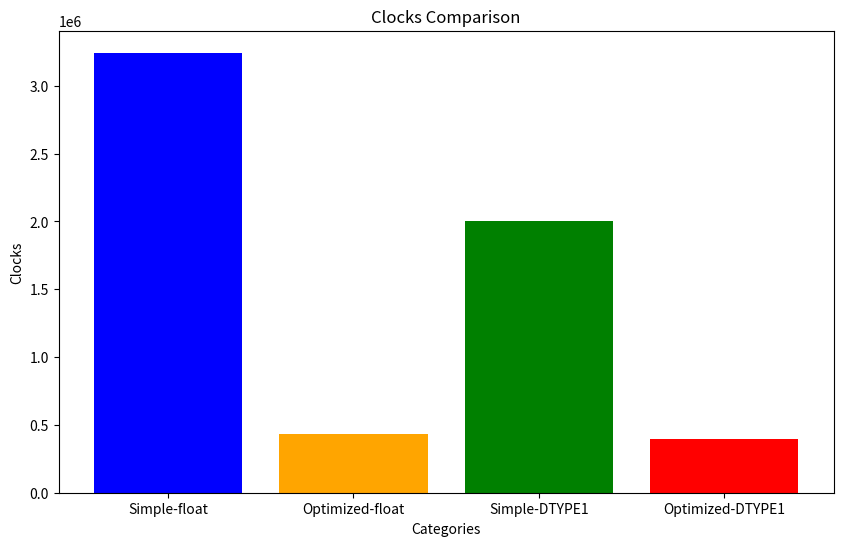
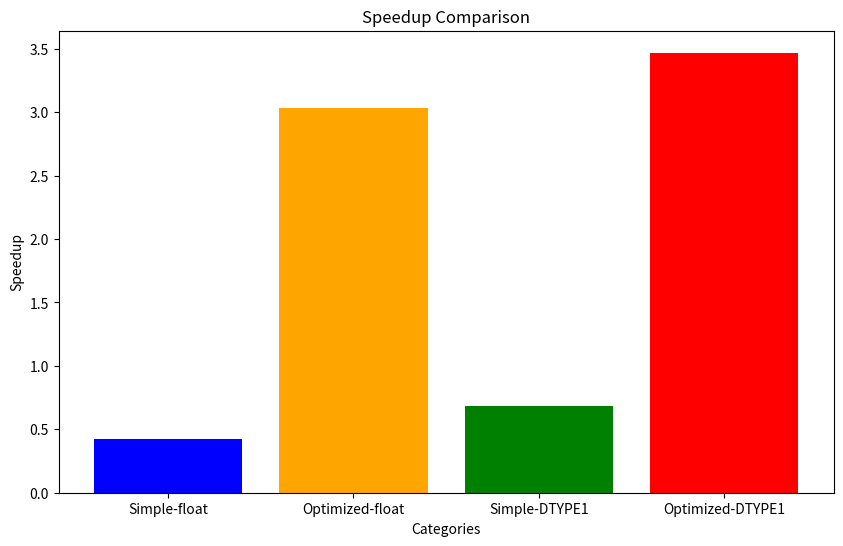
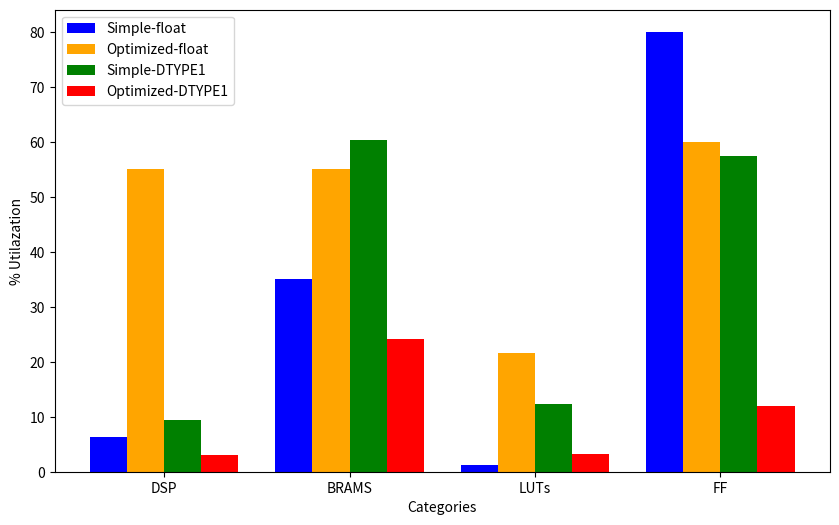

Write Python code to recreate these figures, in order.
import matplotlib.pyplot as plt

# Data
categories = ['Simple-float', 'Optimized-float', 'Simple-DTYPE1', 'Optimized-DTYPE1']
clocks_data = [3244037, 429296, 2006021, 392601]

# Plotting
plt.figure(figsize=(10, 6))
plt.bar(categories, clocks_data, color=['blue', 'orange', 'green', 'red'])
plt.xlabel('Categories')
plt.ylabel('Clocks')
plt.title('Clocks Comparison')
plt.show()

import matplotlib.pyplot as plt

# Data
categories_speedup = ['Simple-float', 'Optimized-float', 'Simple-DTYPE1', 'Optimized-DTYPE1']
speedup_data = [0.425847, 3.03361, 0.6826, 3.46912]

# Plotting
plt.figure(figsize=(10, 6))
plt.bar(categories_speedup, speedup_data, color=['blue', 'orange', 'green', 'red'])
plt.xlabel('Categories')
plt.ylabel('Speedup')
plt.title('Speedup Comparison')
plt.show()


import matplotlib.pyplot as plt
import numpy as np

# Data
categories = ['DSP', 'BRAMS', 'LUTs', 'FF']
values1 = [6.25, 35, 1.21, 80]
values2 = [55, 55, 21.67, 60]
values3 = [9.39, 60.34, 12.36, 57.43]
values4 = [3.01, 24.11, 3.23, 12.03]

bar_width = 0.2
index = np.arange(len(categories))

# Plotting
plt.figure(figsize=(10, 6))
plt.bar(index, values1, width=bar_width, label='Simple-float', color='blue')
plt.bar(index + bar_width, values2, width=bar_width, label='Optimized-float', color='orange')
plt.bar(index + 2 * bar_width, values3, width=bar_width, label='Simple-DTYPE1', color='green')
plt.bar(index + 3 * bar_width, values4, width=bar_width, label='Optimized-DTYPE1', color='red')

plt.xlabel('Categories')
plt.ylabel('% Utilazation')
plt.title('')
plt.xticks(index + 1.5 * bar_width, categories)
plt.legend()
plt.show()

